The GitHub repository ankemsaichaitanya/signlang_Detection contains a labelled image folder "dataset" with 6 categories: hello, I love you, please, sorry, thanks, yes. Examples follow, each with its label.

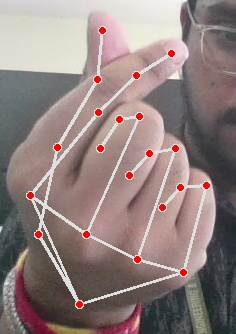
Label: I love you

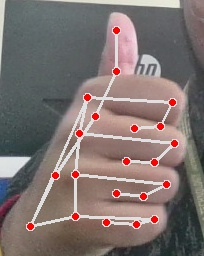
Label: thanks

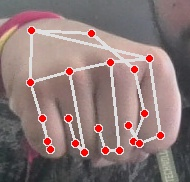
Label: yes

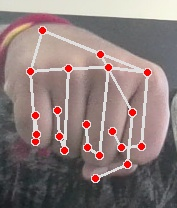
Label: yes

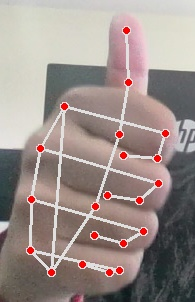
Label: thanks

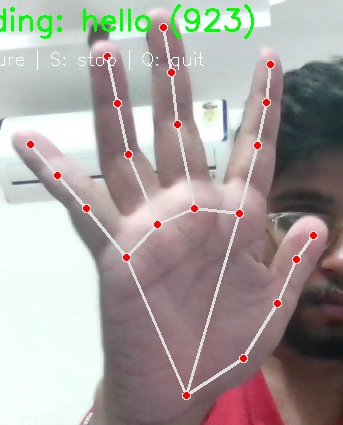
Label: hello
